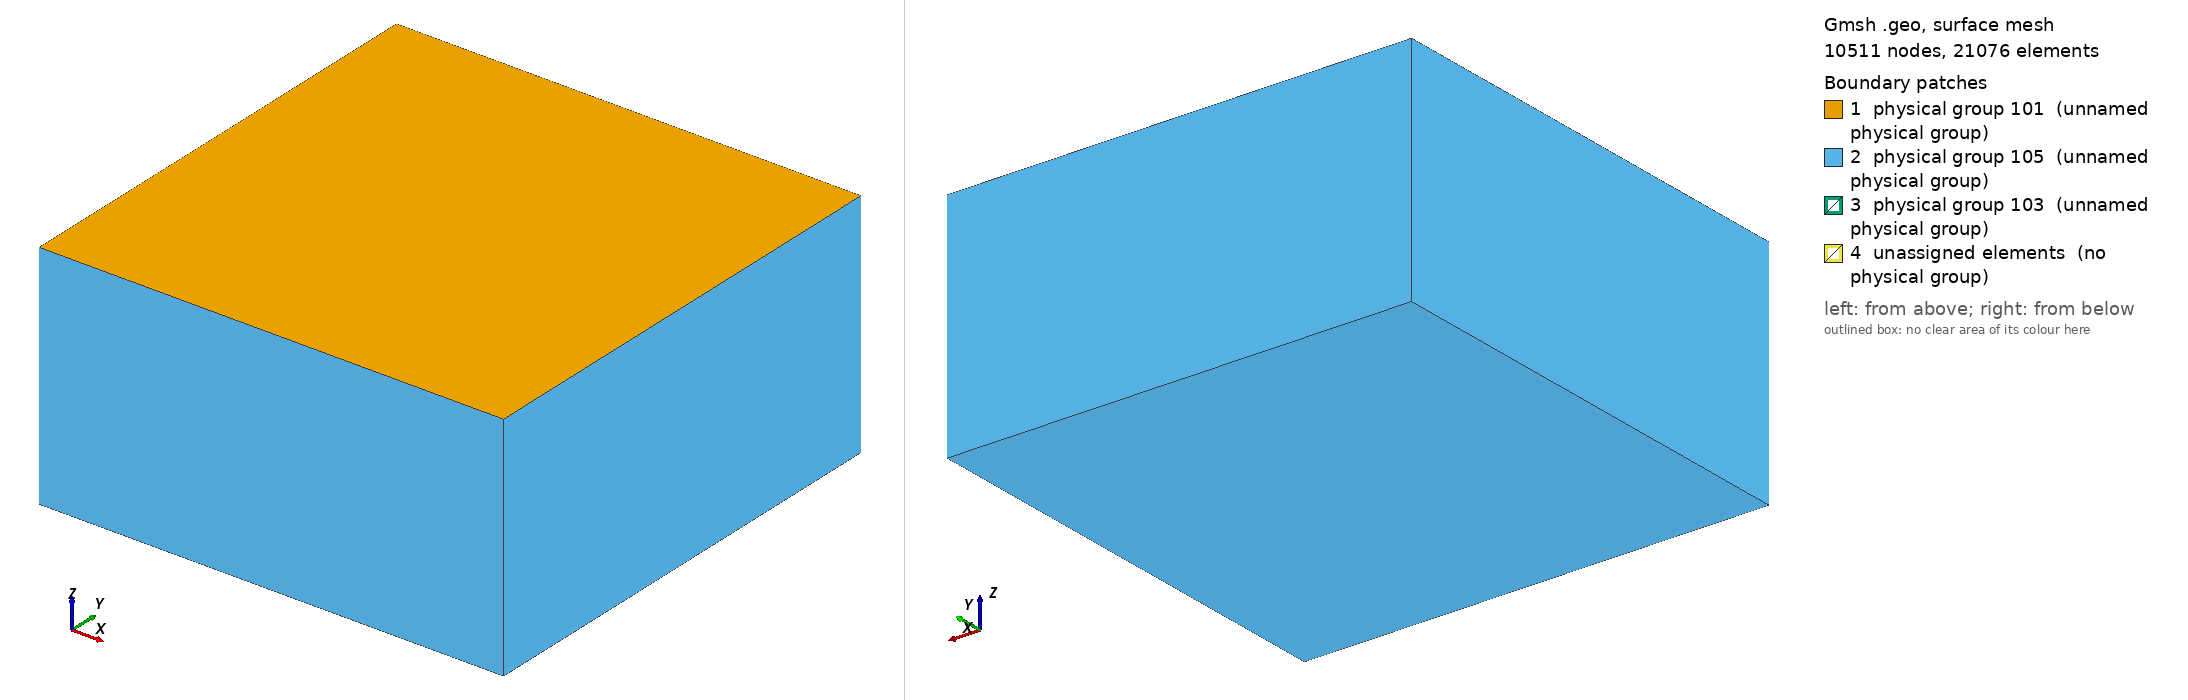

Gmsh geometry script, surface-meshed: 10511 nodes, 21076 surface elements. Boundary patches (legend numbers): 1 physical group 101 (unnamed physical group), 2 physical group 105 (unnamed physical group), 3 physical group 103 (unnamed physical group), 4 unassigned elements (no physical group). Left view from above one corner, right view from below the opposite corner. Legend entries are the model's physical surfaces; 'unassigned elements' are surfaces in no physical group. The drawing asked Gmsh for element sizes between 1% and 20% of the model's largest extent; the script's own settings can give other sizes.

=== tpv26_50m_cutstrike.geo (drawn) ===
/**
 * @file
 * This file is part of SeisSol.
 *
 * @author Thomas Ulrich 
 *
 * @section LICENSE
 * Copyright (c) 2014-2022, SeisSol Group
 * All rights reserved.
 * 
 * Redistribution and use in source and binary forms, with or without
 * modification, are permitted provided that the following conditions are met:
 * 
 * 1. Redistributions of source code must retain the above copyright notice,
 *    this list of conditions and the following disclaimer.
 * 
 * 2. Redistributions in binary form must reproduce the above copyright notice,
 *    this list of conditions and the following disclaimer in the documentation
 *    and/or other materials provided with the distribution.
 * 
 * 3. Neither the name of the copyright holder nor the names of its
 *    contributors may be used to endorse or promote products derived from this
 *    software without specific prior written permission.
 *
 * THIS SOFTWARE IS PROVIDED BY THE COPYRIGHT HOLDERS AND CONTRIBUTORS "AS IS"
 * AND ANY EXPRESS OR IMPLIED WARRANTIES, INCLUDING, BUT NOT LIMITED TO, THE
 * IMPLIED WARRANTIES OF  MERCHANTABILITY AND FITNESS FOR A PARTICULAR PURPOSE
 * ARE DISCLAIMED. IN NO EVENT SHALL THE COPYRIGHT HOLDER OR CONTRIBUTORS BE
 * LIABLE FOR ANY DIRECT, INDIRECT, INCIDENTAL, SPECIAL, EXEMPLARY, OR
 * CONSEQUENTIAL DAMAGES (INCLUDING, BUT NOT LIMITED TO, PROCUREMENT OF
 * SUBSTITUTE GOODS OR SERVICES; LOSS OF USE, DATA, OR PROFITS; OR BUSINESS
 * INTERRUPTION) HOWEVER CAUSED AND ON ANY THEORY OF LIABILITY, WHETHER IN
 * CONTRACT, STRICT LIABILITY, OR TORT (INCLUDING NEGLIGENCE OR OTHERWISE)
 * ARISING IN ANY WAY OUT OF THE  USE OF THIS SOFTWARE, EVEN IF ADVISED OF THE
 * POSSIBILITY OF SUCH DAMAGE.
*/


lc = 5e3;
lc_fault = 50; //change this!!!

Fault_length = 30e3;
Fault_width = 20e3;
Fault_dip = 90*Pi/180.;

// Nucleation in X,Z local coordinates
X_nucl = 0e3;
Width_nucl = 0.5*Fault_width;
R_nucl = 1.5e3;
lc_nucl = 50; //change this!!!

Xmax = 60e3;
Xmin = -Xmax;
Ymin = -Xmax +  0.5 * Fault_width  *Cos(Fault_dip);
Ymax =  Xmax + 0.5 * Fault_width  *Cos(Fault_dip);
Zmin = -Xmax;

// Create the Volume
Point(1) = {Xmin, Ymin, 0, lc};
Point(2) = {Xmin, Ymax, 0, lc};
Point(3) = {Xmax, Ymax, 0, lc};
Point(4) = {Xmax, Ymin, 0, lc};
Line(1) = {1, 2};
Line(2) = {2, 3};
Line(3) = {3, 4};
Line(4) = {4, 1};
Curve Loop(5) = {1,2,3,4};
Plane Surface(1) = {5};
Extrude {0,0, Zmin} { Surface{1}; }

// Create the fault
Point(100) = {-0.5*Fault_length, Fault_width  *Cos(Fault_dip), -Fault_width  *Sin(Fault_dip), lc};
Point(101) = {-0.5*Fault_length, 0, 0e3, lc};
Point(102) = {0.5*Fault_length, 0,  0e3, lc};
Point(103) = {0.5*Fault_length, Fault_width  *Cos(Fault_dip), -Fault_width  *Sin(Fault_dip), lc};
Line(100) = {100, 101};
Line(101) = {101, 102};
Line{101} In Surface{1};
Line(102) = {102, 103};
Line(103) = {103, 100};

// Create nucleation patch
/*
Point(200) = {X_nucl, Width_nucl*Cos(Fault_dip), -Width_nucl  *Sin(Fault_dip), lc_nucl};
Point(201) = {X_nucl, (Width_nucl + R_nucl) * Cos(Fault_dip), -(Width_nucl+R_nucl)  *Sin(Fault_dip), lc_nucl};
Point(202) = {X_nucl + R_nucl, Width_nucl*Cos(Fault_dip), -Width_nucl  *Sin(Fault_dip), lc_nucl};
Point(203) = {X_nucl, (Width_nucl - R_nucl) * Cos(Fault_dip), -(Width_nucl-R_nucl)  *Sin(Fault_dip), lc_nucl};
Point(204) = {X_nucl - R_nucl, Width_nucl*Cos(Fault_dip), -Width_nucl  *Sin(Fault_dip), lc_nucl};
Circle(200) = {201,200,202};
Circle(201) = {202,200,203};
Circle(202) = {203,200,204};
Circle(203) = {204,200,201};
Curve Loop(204) = {200,201,202,203};
Plane Surface(200) = {204};
*/

Point(201) = {X_nucl + R_nucl , (Width_nucl + R_nucl) * Cos(Fault_dip), -(Width_nucl+R_nucl)  *Sin(Fault_dip), lc_nucl};
Point(202) = {X_nucl + R_nucl , (Width_nucl - R_nucl) * Cos(Fault_dip), -(Width_nucl-R_nucl)  *Sin(Fault_dip), lc_nucl};
Point(203) = {X_nucl - R_nucl , (Width_nucl - R_nucl) * Cos(Fault_dip), -(Width_nucl-R_nucl)  *Sin(Fault_dip), lc_nucl};
Point(204) = {X_nucl - R_nucl , (Width_nucl + R_nucl) * Cos(Fault_dip), -(Width_nucl+R_nucl)  *Sin(Fault_dip), lc_nucl};
Line(200) = {201, 202};
Line(201) = {202, 203};
Line(202) = {203, 204};
Line(203) = {204, 201};
Curve Loop(204) = {200,201,202,203};
Plane Surface(200) = {204};

Curve Loop(105) = {100,101,102,103};
Plane Surface(100) = {105, 204};

// There is a bug in "Attractor", we need to define a Ruled surface in FaceList
Line Loop(106) = {100,101,102,103};
Ruled Surface(101) = {106};
Ruled Surface(201) = {204};

Surface{100,200} In Volume{1};

// Managing coarsening away from the fault
// Attractor field returns the distance to the curve (actually, the
// distance to 100 equidistant points on the curve)
Field[1] = Distance;
Field[1].FacesList = {101};

// Matheval field returns "distance squared + lc/20"
Field[2] = MathEval;
//Field[2].F = Sprintf("0.02*F1 + 0.00001*F1^2 + %g", lc_fault);
//Field[2].F = Sprintf("0.02*F1 +(F1/2e3)^2 + %g", lc_fault);
Field[2].F = Sprintf("0.05*F1 +(F1/2.5e3)^2 + %g", lc_fault);

// Managing coarsening around the nucleation Patch
Field[3] = Distance;
Field[3].FacesList = {201};

Field[4] = Threshold;
Field[4].IField = 3;
Field[4].LcMin = lc_nucl;
Field[4].LcMax = lc_fault;
Field[4].DistMin = R_nucl;
Field[4].DistMax = 3*R_nucl;

Field[5] = Restrict;
Field[5].IField = 4;
Field[5].FacesList = {100,200};

// Equivalent of propagation size on element
Field[6] = Threshold;
Field[6].IField = 1;
Field[6].LcMin = lc_fault;
Field[6].LcMax = lc;
Field[6].DistMin = 2*lc_fault;
Field[6].DistMax = 2*lc_fault+0.001;


Field[7] = Min;
Field[7].FieldsList = {2,5,6};

Background Field = 7;

Physical Surface(101) = {1};
Physical Surface(103) = {100,200};
// This ones are read from the gui
Physical Surface(105) = {14,18,22,26,27};

Physical Volume(1) = {1};
Mesh.MshFileVersion = 2.2;
